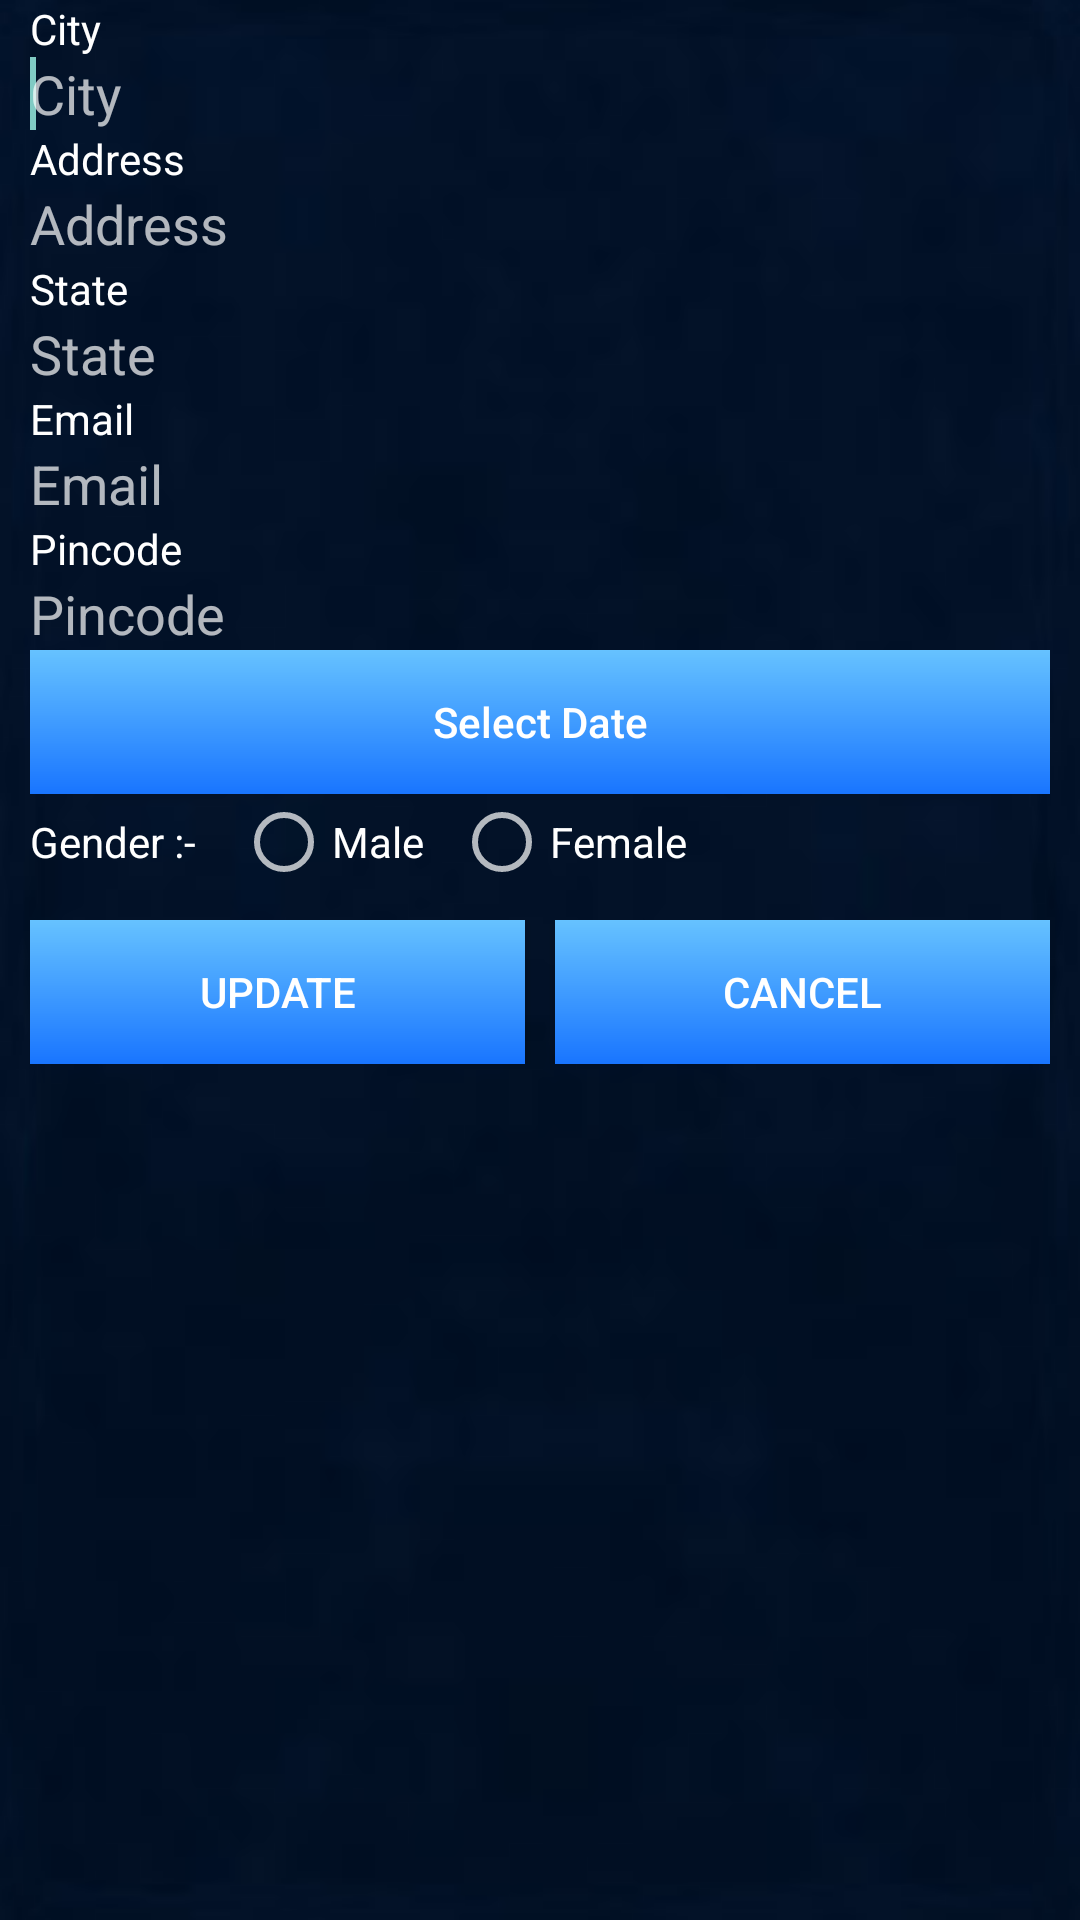

Reconstruct the res/layout file that produces this screen, plus the resources it refers to.
<!-- AndroidManifest.xml: application theme AppBaseTheme -->
<!-- res/layout/activity_edit_profile.xml -->
<LinearLayout xmlns:android="http://schemas.android.com/apk/res/android"
    xmlns:tools="http://schemas.android.com/tools"
    android:layout_width="match_parent"
    android:layout_height="match_parent"
    android:background="@drawable/bg1"
    android:orientation="vertical" >

    <ScrollView
        android:layout_width="match_parent"
        android:layout_height="0dp"
        android:layout_weight="1" >

        <LinearLayout
            android:id="@+id/btn_logout"
            android:layout_width="match_parent"
            android:layout_height="wrap_content"
            android:layout_centerHorizontal="true"
            android:layout_centerVertical="true"
            android:gravity="center"
            android:orientation="vertical"
            android:paddingLeft="10dp"
            android:paddingRight="10dp" >

            <LinearLayout
                android:layout_width="match_parent"
                android:layout_height="wrap_content"
                android:orientation="vertical" >

                <TextView
                    android:id="@+id/TextView0000"
                    android:layout_width="wrap_content"
                    android:layout_height="wrap_content"
                    android:layout_weight="1"
                    android:text="City"
                    android:textColor="@android:color/background_light"
                    android:textAppearance="?android:attr/textAppearanceSmall" />

                <EditText
                    android:id="@+id/edit_city"
                    android:layout_width="match_parent"
                    android:layout_height="wrap_content"
                    android:layout_weight="1"
                    android:background="@drawable/edittextstyle"
                    android:hint="City"
                    android:inputType="text"
                    android:textColor="@android:color/background_light" >

                    <requestFocus />
                </EditText>
            </LinearLayout>

            <LinearLayout
                android:layout_width="match_parent"
                android:layout_height="wrap_content"
                android:orientation="vertical" >

                <TextView
                    android:id="@+id/r80"
                    android:layout_width="wrap_content"
                    android:layout_height="wrap_content"
                    android:layout_weight="1"
                    android:textColor="@android:color/background_light"
                    android:text="Address"
                    android:textAppearance="?android:attr/textAppearanceSmall" />

                <EditText
                    android:id="@+id/edit_address"
                    android:layout_width="match_parent"
                    android:layout_height="wrap_content"
                    android:layout_weight="1"
                    android:background="@drawable/edittextstyle"
                    android:ems="10"
                    android:hint="Address"
                    android:inputType="textPostalAddress"
                    android:textColor="@android:color/background_light" />

            </LinearLayout>

            <LinearLayout
                android:layout_width="match_parent"
                android:layout_height="wrap_content"
                android:orientation="vertical" >

                <TextView
                    android:id="@+id/textView3"
                    android:layout_width="wrap_content"
                    android:layout_height="wrap_content"
                    android:layout_weight="1"
                    android:text="State"
                    android:textColor="@android:color/background_light"
                    android:textAppearance="?android:attr/textAppearanceSmall" />

                <EditText
                    android:id="@+id/edit_state"
                    android:layout_width="match_parent"
                    android:layout_height="wrap_content"
                    android:layout_weight="1"
                    android:background="@drawable/edittextstyle"
                    android:ems="10"
                    android:hint="State"
                    android:inputType="text"
                    android:textColor="@android:color/background_light" >
                    
                </EditText>
            </LinearLayout>

            <LinearLayout
                android:layout_width="match_parent"
                android:layout_height="wrap_content"
                android:orientation="vertical" >

                <TextView
                    android:id="@+id/TextView03"
                    android:layout_width="wrap_content"
                    android:layout_height="wrap_content"
                    android:layout_weight="1"
                    android:text="Email"
                    android:textColor="@android:color/background_light"
                    android:textAppearance="?android:attr/textAppearanceSmall" />

                <EditText
                    android:id="@+id/edit_email"
                    android:layout_width="match_parent"
                    android:layout_height="wrap_content"
                    android:layout_weight="1"
                    android:background="@drawable/edittextstyle"
                    android:ems="10"
                    android:hint="Email"
                    android:inputType="text|textEmailAddress"
                    android:textColor="@android:color/background_light" />

            </LinearLayout>

            <LinearLayout
                android:layout_width="match_parent"
                android:layout_height="wrap_content"
                android:orientation="vertical" >

                <TextView
                    android:id="@+id/TextView04"
                    android:layout_width="wrap_content"
                    android:layout_height="wrap_content"
                    android:layout_weight="1"
                    android:text="Pincode"
                    android:textColor="@android:color/background_light"
                    android:textAppearance="?android:attr/textAppearanceSmall" />

                <EditText
                    android:id="@+id/edit_pincode"
                    android:layout_width="match_parent"
                    android:layout_height="wrap_content"
                    android:layout_weight="1"
                    android:background="@drawable/edittextstyle"
                    android:ems="10"
                    android:hint="Pincode"
                    android:inputType="number"
                    android:textColor="@android:color/background_light" />

            </LinearLayout>

            <LinearLayout
                android:layout_width="match_parent"
                android:layout_height="wrap_content"
                android:orientation="vertical"
                android:visibility="gone" >

                <TextView
                    android:id="@+id/TextView05"
                    android:layout_width="wrap_content"
                    android:layout_height="wrap_content"
                    android:layout_weight="1"
                    android:textColor="@android:color/background_light"
                    android:text="Mobile number"
                    android:textAppearance="?android:attr/textAppearanceSmall" />

                <EditText
                    android:id="@+id/edit_number"
                    android:layout_width="match_parent"
                    android:layout_height="wrap_content"
                    android:layout_weight="1"
                    android:background="@drawable/edittextstyle"
                    android:ems="10"
                    android:hint="number"
                    android:inputType="number|phone"
                    android:textColor="@android:color/background_light" />

            </LinearLayout>

            <LinearLayout
                android:layout_width="match_parent"
                android:layout_height="wrap_content"
                android:layout_weight="1"
                android:orientation="vertical" >

                <Button
                    android:id="@+id/edit_date"
                    android:layout_width="match_parent"
                    android:background="@drawable/buttonstyle"
                    android:layout_height="wrap_content"
                    android:layout_weight="1"
                    android:ems="10"
                    android:inputType="number|date"
                    android:onClick="onDatepickerClicked"
                    android:text="Select Date" />

            </LinearLayout>

            <LinearLayout
                android:layout_width="match_parent"
                android:layout_height="wrap_content"
                android:layout_weight="1"
                android:orientation="horizontal" >

                <TextView
                    android:id="@+id/text_show_web"
                    android:layout_width="wrap_content"
                    android:layout_height="wrap_content"
                    android:layout_gravity="center"
                    android:text="Gender :- "
                    android:textColor="@android:color/background_light" />

                <RadioGroup
                    android:id="@+id/radio_sex"
                    android:layout_width="match_parent"
                    android:layout_height="wrap_content"
                    android:orientation="horizontal">

                    <RadioButton
                        android:id="@+id/r1"
                        android:layout_width="wrap_content"
                        android:layout_height="wrap_content"
                        android:textColor="@android:color/background_light"
                        android:layout_marginLeft="10dp"
                        android:text="Male" />

                    <RadioButton
                        android:id="@+id/r2"
                        android:layout_width="wrap_content"
                        android:layout_height="wrap_content"
                        android:layout_marginLeft="10dp"
                        android:textColor="@android:color/background_light"
                        android:text="Female" />
                </RadioGroup>
            </LinearLayout>

            <LinearLayout
                android:layout_width="match_parent"
                android:layout_height="wrap_content"
                android:layout_marginTop="10dp"
                android:weightSum="100" >

                <Button
                    android:id="@+id/btn_resetProfile"
                    android:layout_width="0dp"
                    android:layout_height="match_parent"
                    android:layout_marginRight="10dp"
                    android:layout_weight="50"
                    android:text="Update"
                    android:background="@drawable/buttonstyle" />

                <Button
                    android:id="@+id/btn_cancelProfile"
                    android:layout_width="0dp"
                    android:layout_height="match_parent"
                    android:background="@drawable/buttonstyle"
                    android:layout_weight="50"
                    android:text="Cancel" />
            </LinearLayout>
        </LinearLayout>
    </ScrollView>

</LinearLayout>
<!-- resources referenced by this layout -->
<resources>
  <!-- drawable buttonstyle (drawable) -->
  <?xml version="1.0" encoding="utf-8"?>
  <shape xmlns:android="http://schemas.android.com/apk/res/android"
      android:shape="rectangle" >
  
      <padding
          android:bottom="5dp"
          android:left="5dp"
          android:right="5dp"
          android:top="5dp" />
  
      <gradient
          android:angle="90"
          android:endColor="#66C2FF"
          android:startColor="#1975FF" />
  
  </shape>
  <style name="AppBaseTheme" parent="Theme.AppCompat">
          
      </style>
</resources>
